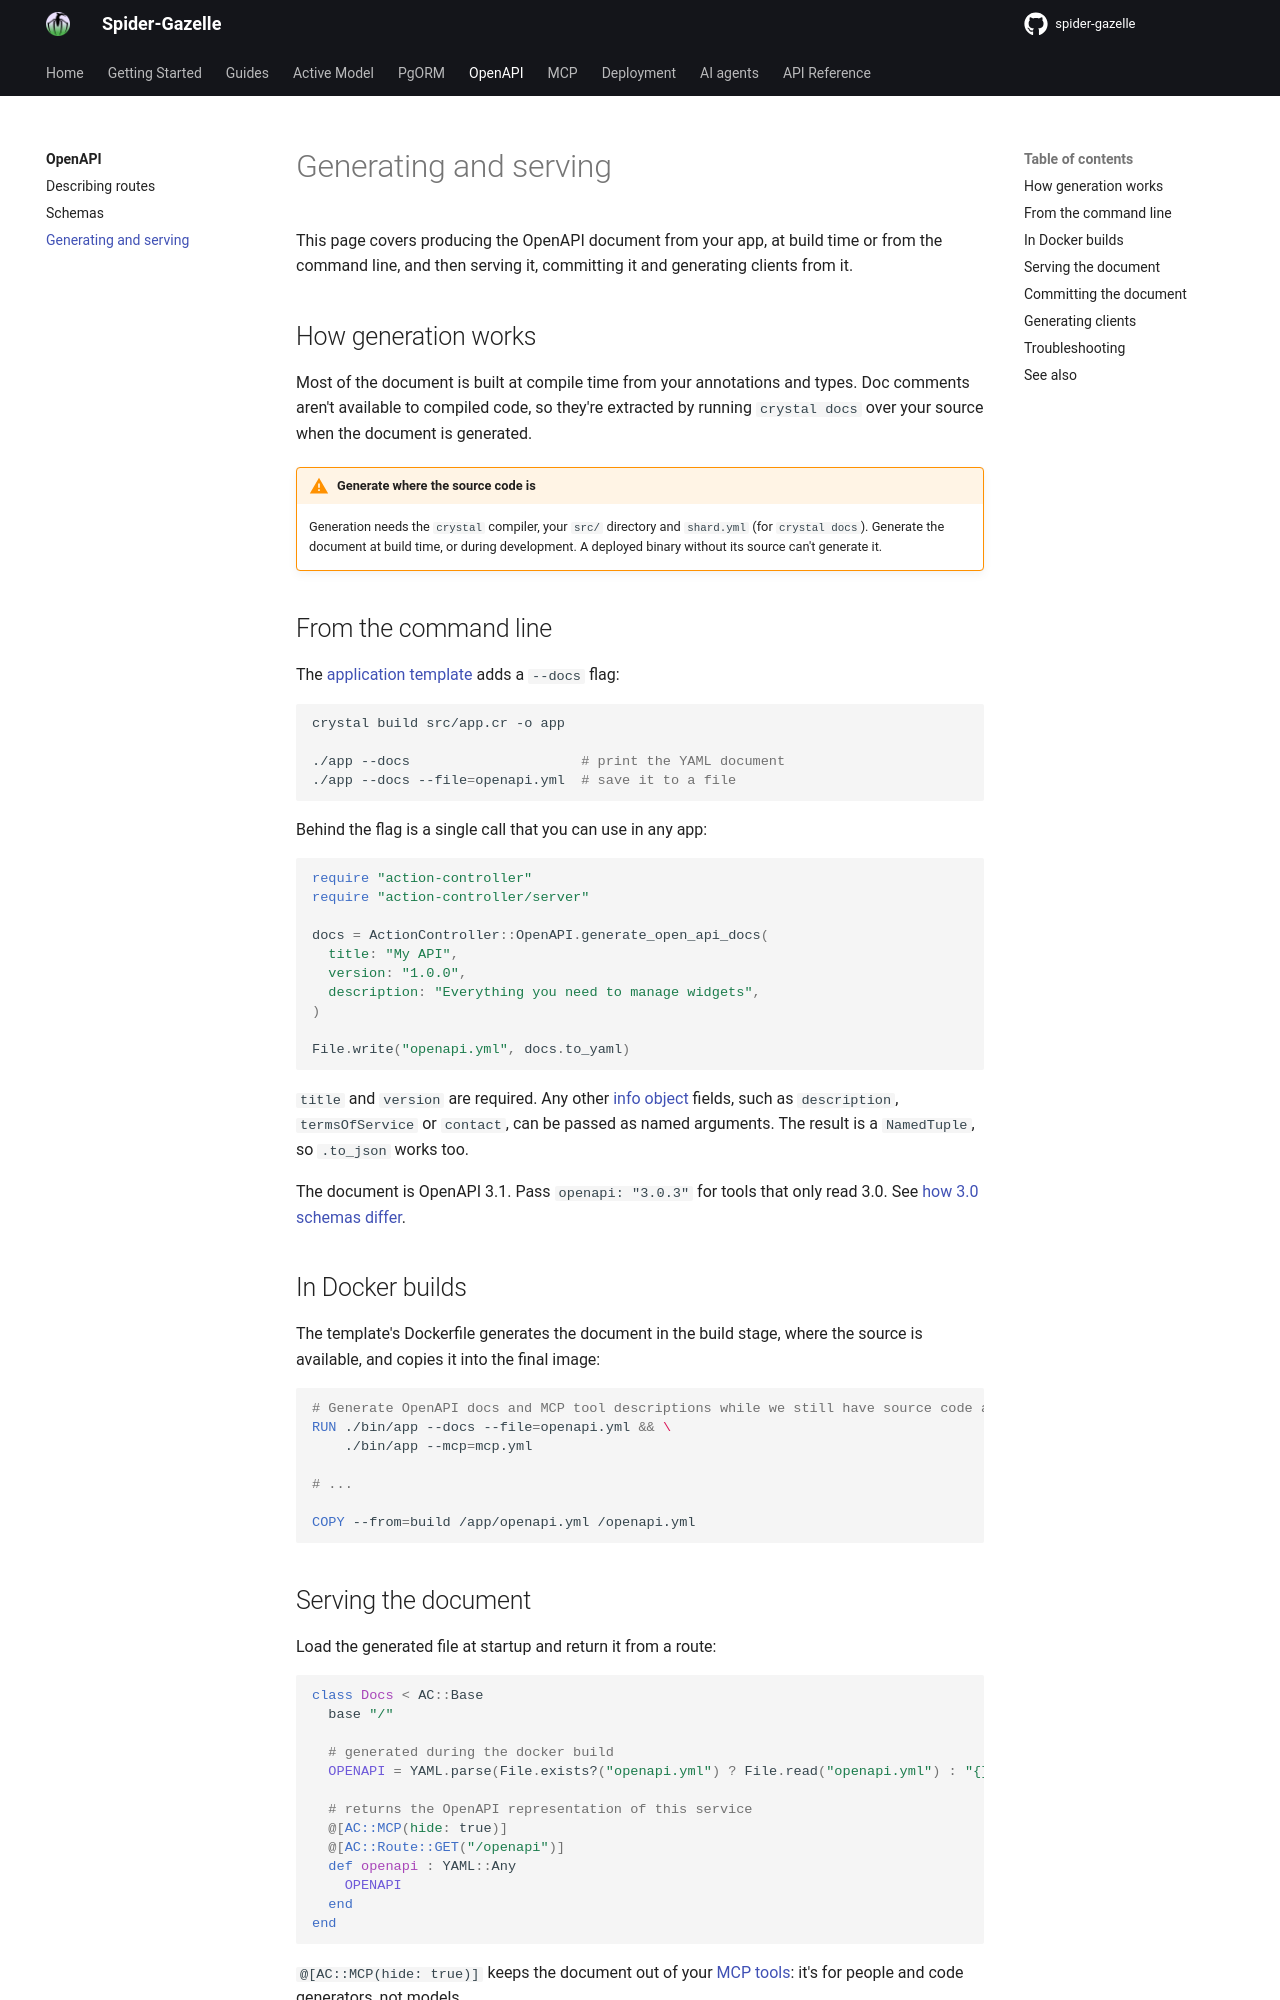

repository: spider-gazelle/guide · page: openapi/generating/index.html · generator: mkdocs

# Generating and serving

This page covers producing the OpenAPI document from your app, at build time or from
the command line, and then serving it, committing it and generating clients from it.

## How generation works

Most of the document is built at compile time from your annotations and types. Doc
comments aren't available to compiled code, so they're extracted by running
`crystal docs` over your source when the document is generated.

!!! warning "Generate where the source code is"
    Generation needs the `crystal` compiler, your `src/` directory and `shard.yml` (for
    `crystal docs`). Generate the document at build time, or during development. A
    deployed binary without its source can't generate it.

## From the command line

The [application template](https://github.com/spider-gazelle/spider-gazelle) adds a
`--docs` flag:

```shell
crystal build src/app.cr -o app

./app --docs                     # print the YAML document
./app --docs --file=openapi.yml  # save it to a file
```

Behind the flag is a single call that you can use in any app:

```crystal
require "action-controller"
require "action-controller/server"

docs = ActionController::OpenAPI.generate_open_api_docs(
  title: "My API",
  version: "1.0.0",
  description: "Everything you need to manage widgets",
)

File.write("openapi.yml", docs.to_yaml)
```

`title` and `version` are required. Any other
[info object](https://spec.openapis.org/oas/v3.1.0#info-object) fields, such as
`description`, `termsOfService` or `contact`, can be passed as named arguments. The result
is a `NamedTuple`, so `.to_json` works too.

The document is OpenAPI 3.1. Pass `openapi: "3.0.3"` for tools that only read 3.0. See
[how 3.0 schemas differ](schemas.md#openapi-30).

## In Docker builds

The template's Dockerfile generates the document in the build stage, where the source is
available, and copies it into the final image:

```dockerfile
# Generate OpenAPI docs and MCP tool descriptions while we still have source code access
RUN ./bin/app --docs --file=openapi.yml && \
    ./bin/app --mcp=mcp.yml

# ...

COPY --from=build /app/openapi.yml /openapi.yml
```
